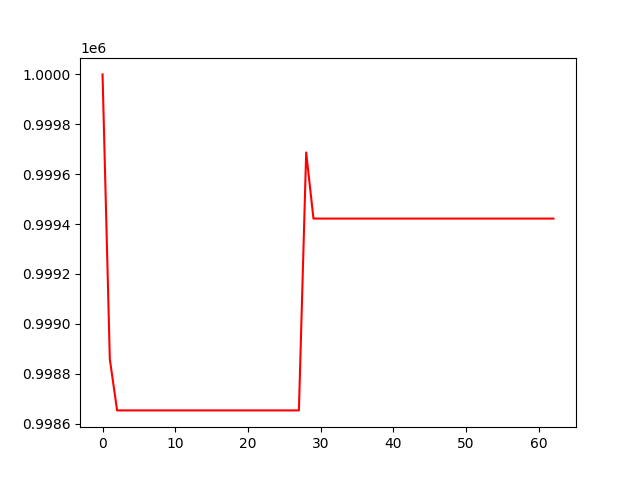

The table this chart was drawn from, first rows:
, 0
0, 1000000
1, 998859
2, 998653
3, 998653
4, 998653
5, 998653
6, 998653
7, 998653
8, 998653
9, 998653
10, 998653
11, 998653
12, 998653
13, 998653
14, 998653
15, 998653
16, 998653
17, 998653
18, 998653
19, 998653
20, 998653
21, 998653
22, 998653
23, 998653
24, 998653
25, 998653
26, 998653
27, 998653
28, 999687
29, 999422
30, 999422
31, 999422
32, 999422
33, 999422
34, 999422
35, 999422
36, 999422
37, 999422
38, 999422
39, 999422
40, 999422
41, 999422
42, 999422
43, 999422
44, 999422
45, 999422
46, 999422
47, 999422
48, 999422
49, 999422
50, 999422
51, 999422
52, 999422
53, 999422
54, 999422
55, 999422
56, 999422
57, 999422
58, 999422
59, 999422
... 3 more rows
